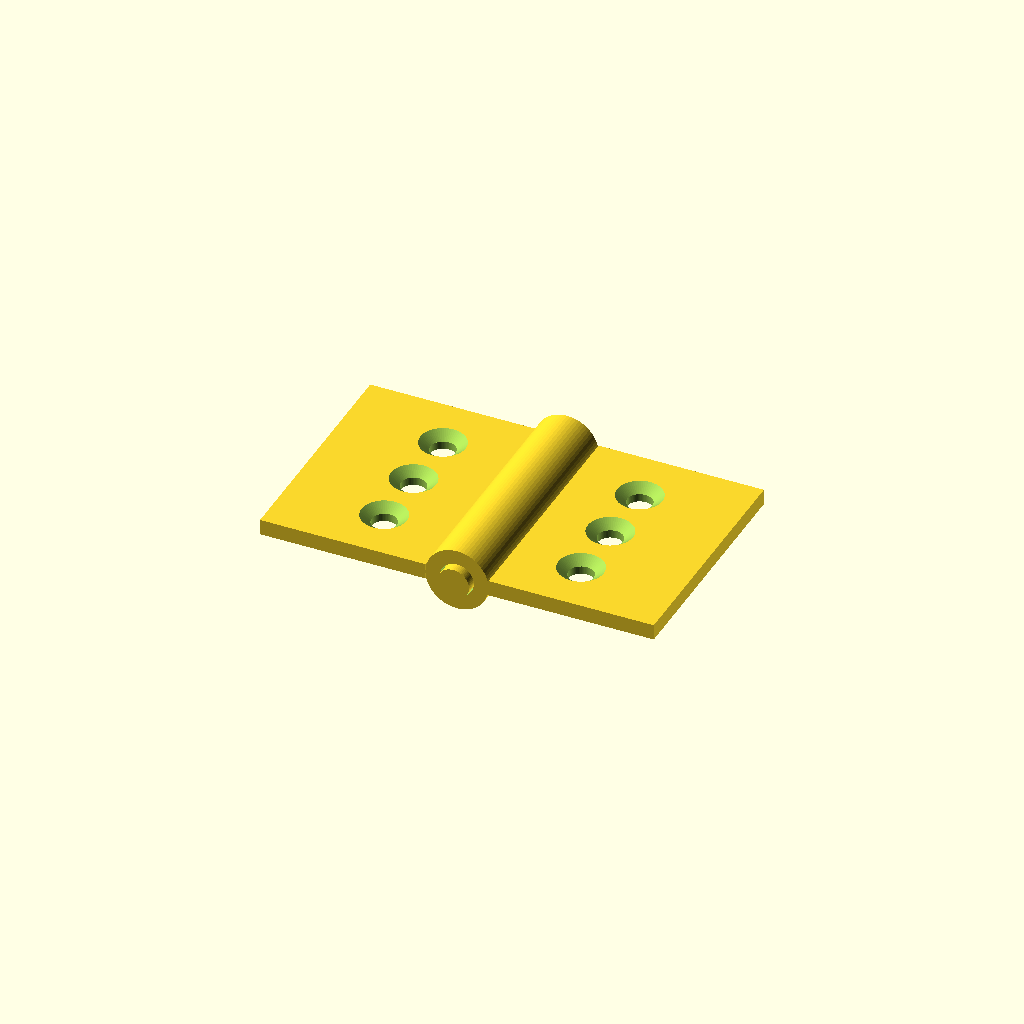
Cell 1 — every parameter at its default value.
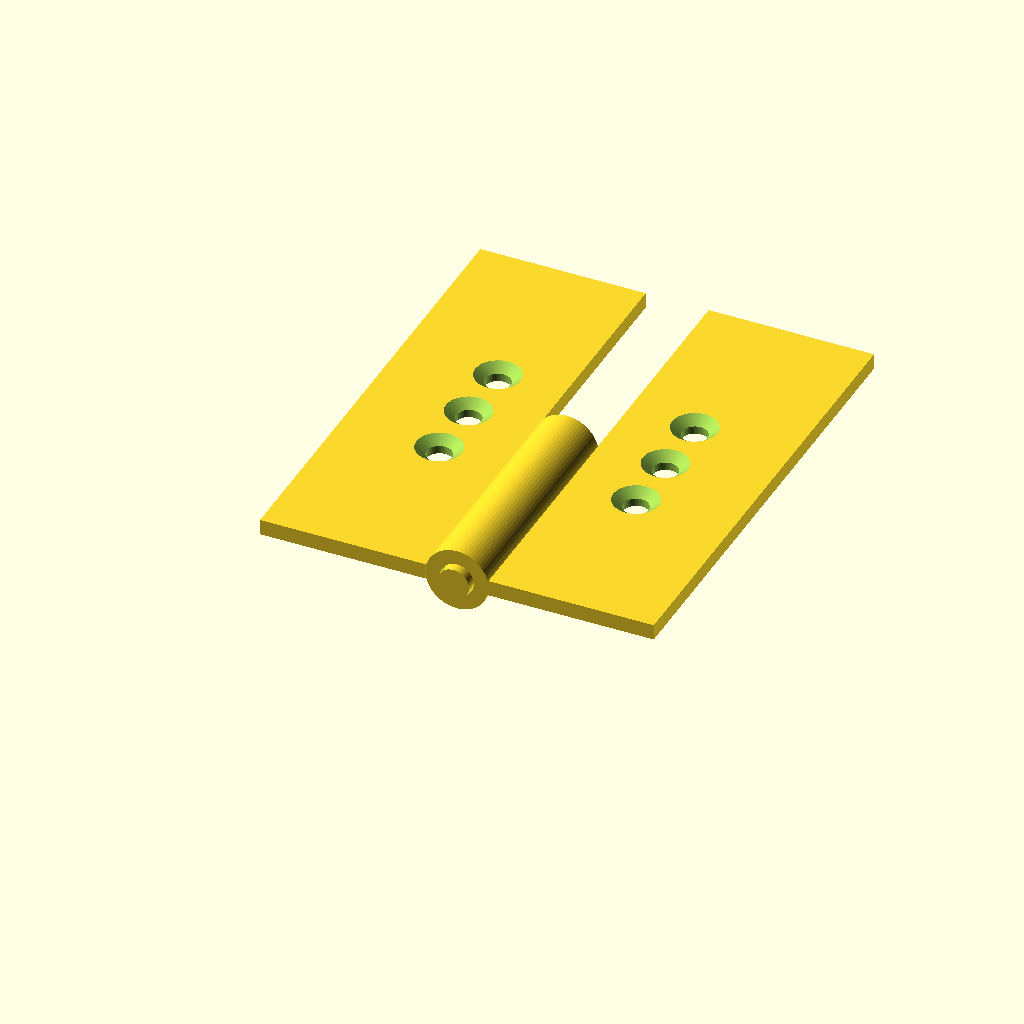
Cell 2 — leaf_length set to 60, the other parameters unchanged.
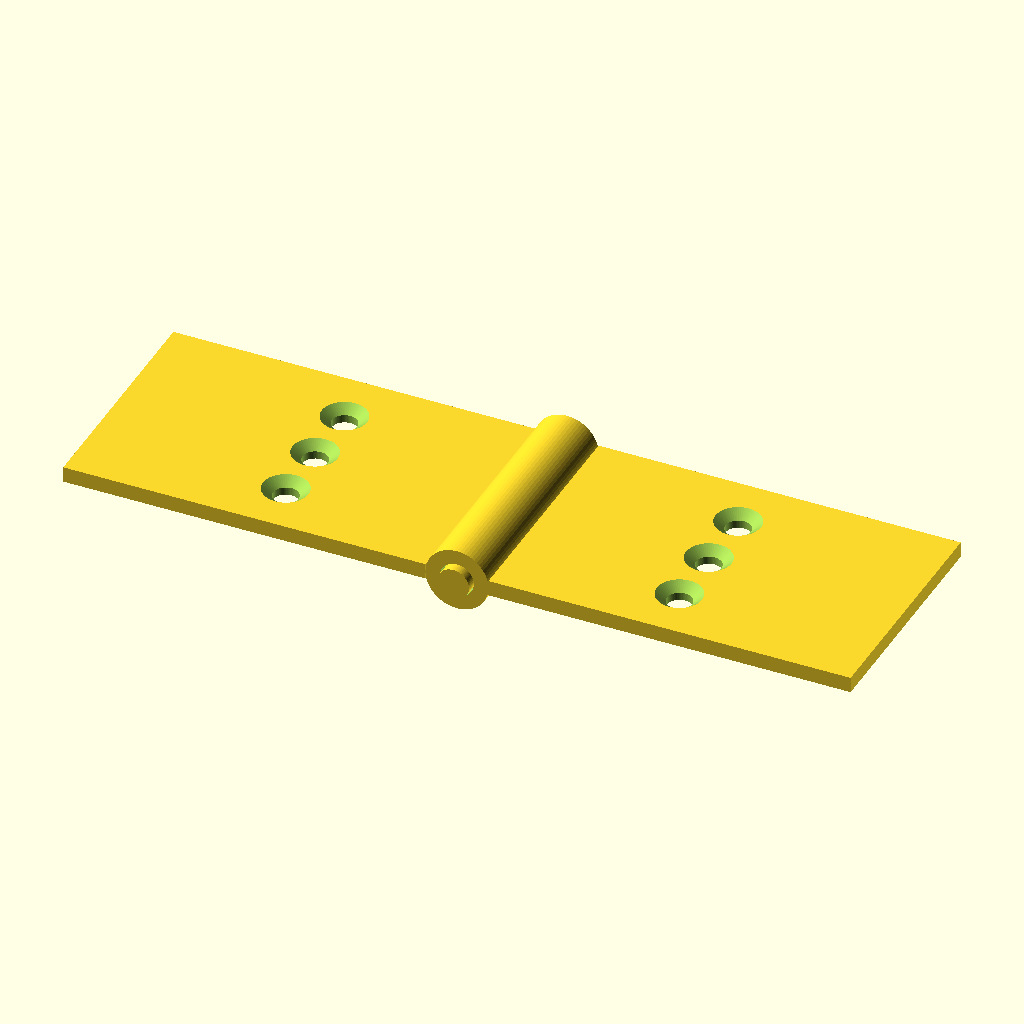
Cell 3 — leaf_width set to 50, the other parameters unchanged.
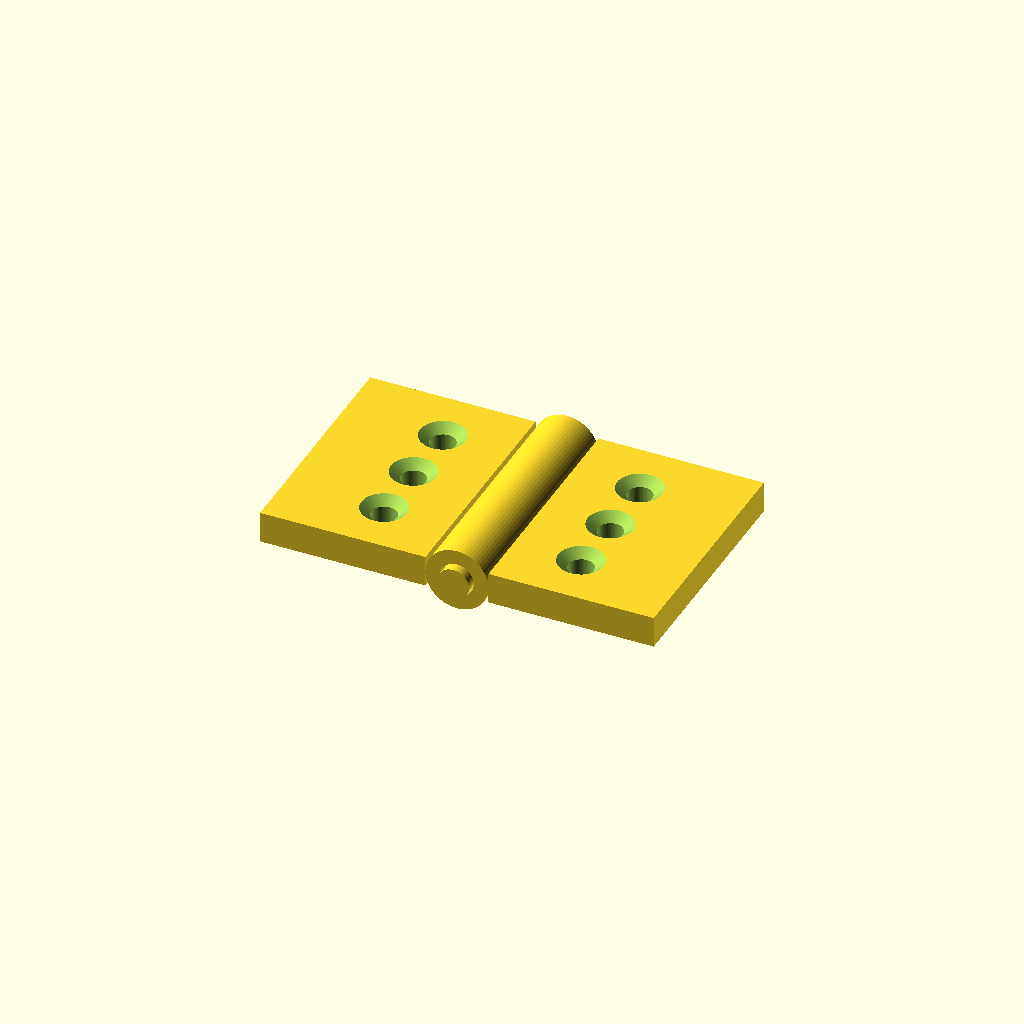
Cell 4 — leaf_thickness set to 4, the other parameters unchanged.
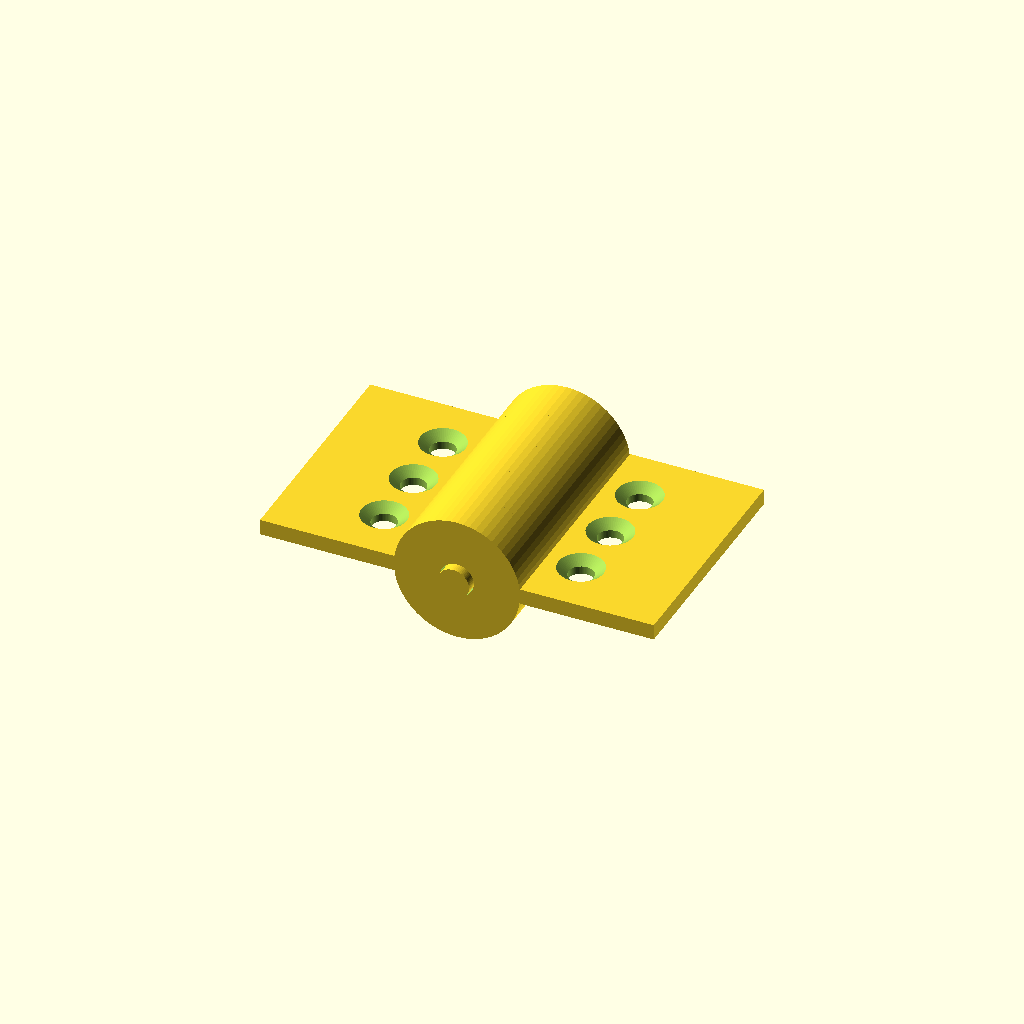
Cell 5 — knuckle_od set to 16, the other parameters unchanged.
One fixed orthographic camera (rotation 55°, 0°, 25°; colour scheme Cornfield) for every cell.
OpenSCAD source file results/tier-3-butt-hinge/bare_claude-sonnet-4-5-8dbdd9b83038-2026-04-28T17-23-28-457Z/final.scad:
// 小型バット蝶番 (180° 開いた状態)

$fn = 64;

// パラメータ
leaf_length = 30;      // 板の縦(Y方向)
leaf_width = 25;       // 板の横(X方向)
leaf_thickness = 2;    // 板の厚さ
knuckle_od = 8;        // knuckle外径
pin_diameter = 4;      // ピン軸直径
pin_clearance = 0.3;   // クリアランス
knuckle_id = pin_diameter + pin_clearance;  // knuckle内径
knuckle_segment = 6;   // knuckleセグメント長
pin_length = 32;       // ピン軸長
screw_hole_d = 3.2;    // M3貫通穴
countersink_d = 6;     // 皿穴直径
countersink_depth = 1; // 皿穴深さ
screw_spacing = 8;     // 皿穴間隔

// 左板 (knuckle 3個: Y=0-6, 12-18, 24-30)
module left_leaf() {
    difference() {
        union() {
            // 平板部
            translate([-leaf_width, 0, -leaf_thickness/2])
                cube([leaf_width - knuckle_od/2, leaf_length, leaf_thickness]);
            
            // knuckle 3個
            for (i = [0, 2, 4]) {
                translate([0, i * knuckle_segment, 0])
                    rotate([-90, 0, 0])
                        cylinder(d = knuckle_od, h = knuckle_segment);
            }
        }
        
        // knuckle内径穴
        for (i = [0, 2, 4]) {
            translate([0, i * knuckle_segment - 0.1, 0])
                rotate([-90, 0, 0])
                    cylinder(d = knuckle_id, h = knuckle_segment + 0.2);
        }
        
        // 皿穴 3個 (Y方向に8mm間隔、中央を基準)
        for (i = [-1, 0, 1]) {
            translate([-leaf_width/2, leaf_length/2 + i * screw_spacing, -leaf_thickness/2]) {
                // 貫通穴
                translate([0, 0, -0.1])
                    cylinder(d = screw_hole_d, h = leaf_thickness + 0.2);
                // 皿穴 (上面から)
                translate([0, 0, leaf_thickness - countersink_depth])
                    cylinder(d1 = screw_hole_d, d2 = countersink_d, h = countersink_depth + 0.1);
            }
        }
    }
}

// 右板 (knuckle 2個: Y=6-12, 18-24)
module right_leaf() {
    difference() {
        union() {
            // 平板部
            translate([knuckle_od/2, 0, -leaf_thickness/2])
                cube([leaf_width - knuckle_od/2, leaf_length, leaf_thickness]);
            
            // knuckle 2個
            for (i = [1, 3]) {
                translate([0, i * knuckle_segment, 0])
                    rotate([-90, 0, 0])
                        cylinder(d = knuckle_od, h = knuckle_segment);
            }
        }
        
        // knuckle内径穴
        for (i = [1, 3]) {
            translate([0, i * knuckle_segment - 0.1, 0])
                rotate([-90, 0, 0])
                    cylinder(d = knuckle_id, h = knuckle_segment + 0.2);
        }
        
        // 皿穴 3個
        for (i = [-1, 0, 1]) {
            translate([leaf_width/2, leaf_length/2 + i * screw_spacing, -leaf_thickness/2]) {
                // 貫通穴
                translate([0, 0, -0.1])
                    cylinder(d = screw_hole_d, h = leaf_thickness + 0.2);
                // 皿穴 (上面から)
                translate([0, 0, leaf_thickness - countersink_depth])
                    cylinder(d1 = screw_hole_d, d2 = countersink_d, h = countersink_depth + 0.1);
            }
        }
    }
}

// ピン軸
module pin() {
    translate([0, -1, 0])
        rotate([-90, 0, 0])
            cylinder(d = pin_diameter, h = pin_length);
}

// 組み立て
left_leaf();
right_leaf();
pin();
Parameter table extracted from the source (name, type, default, range or options):
leaf_length: number, default 30
leaf_width: number, default 25
leaf_thickness: number, default 2
knuckle_od: number, default 8
pin_diameter: number, default 4
pin_clearance: number, default 0.3
knuckle_segment: number, default 6
pin_length: number, default 32
screw_hole_d: number, default 3.2
countersink_d: number, default 6
countersink_depth: number, default 1
screw_spacing: number, default 8
